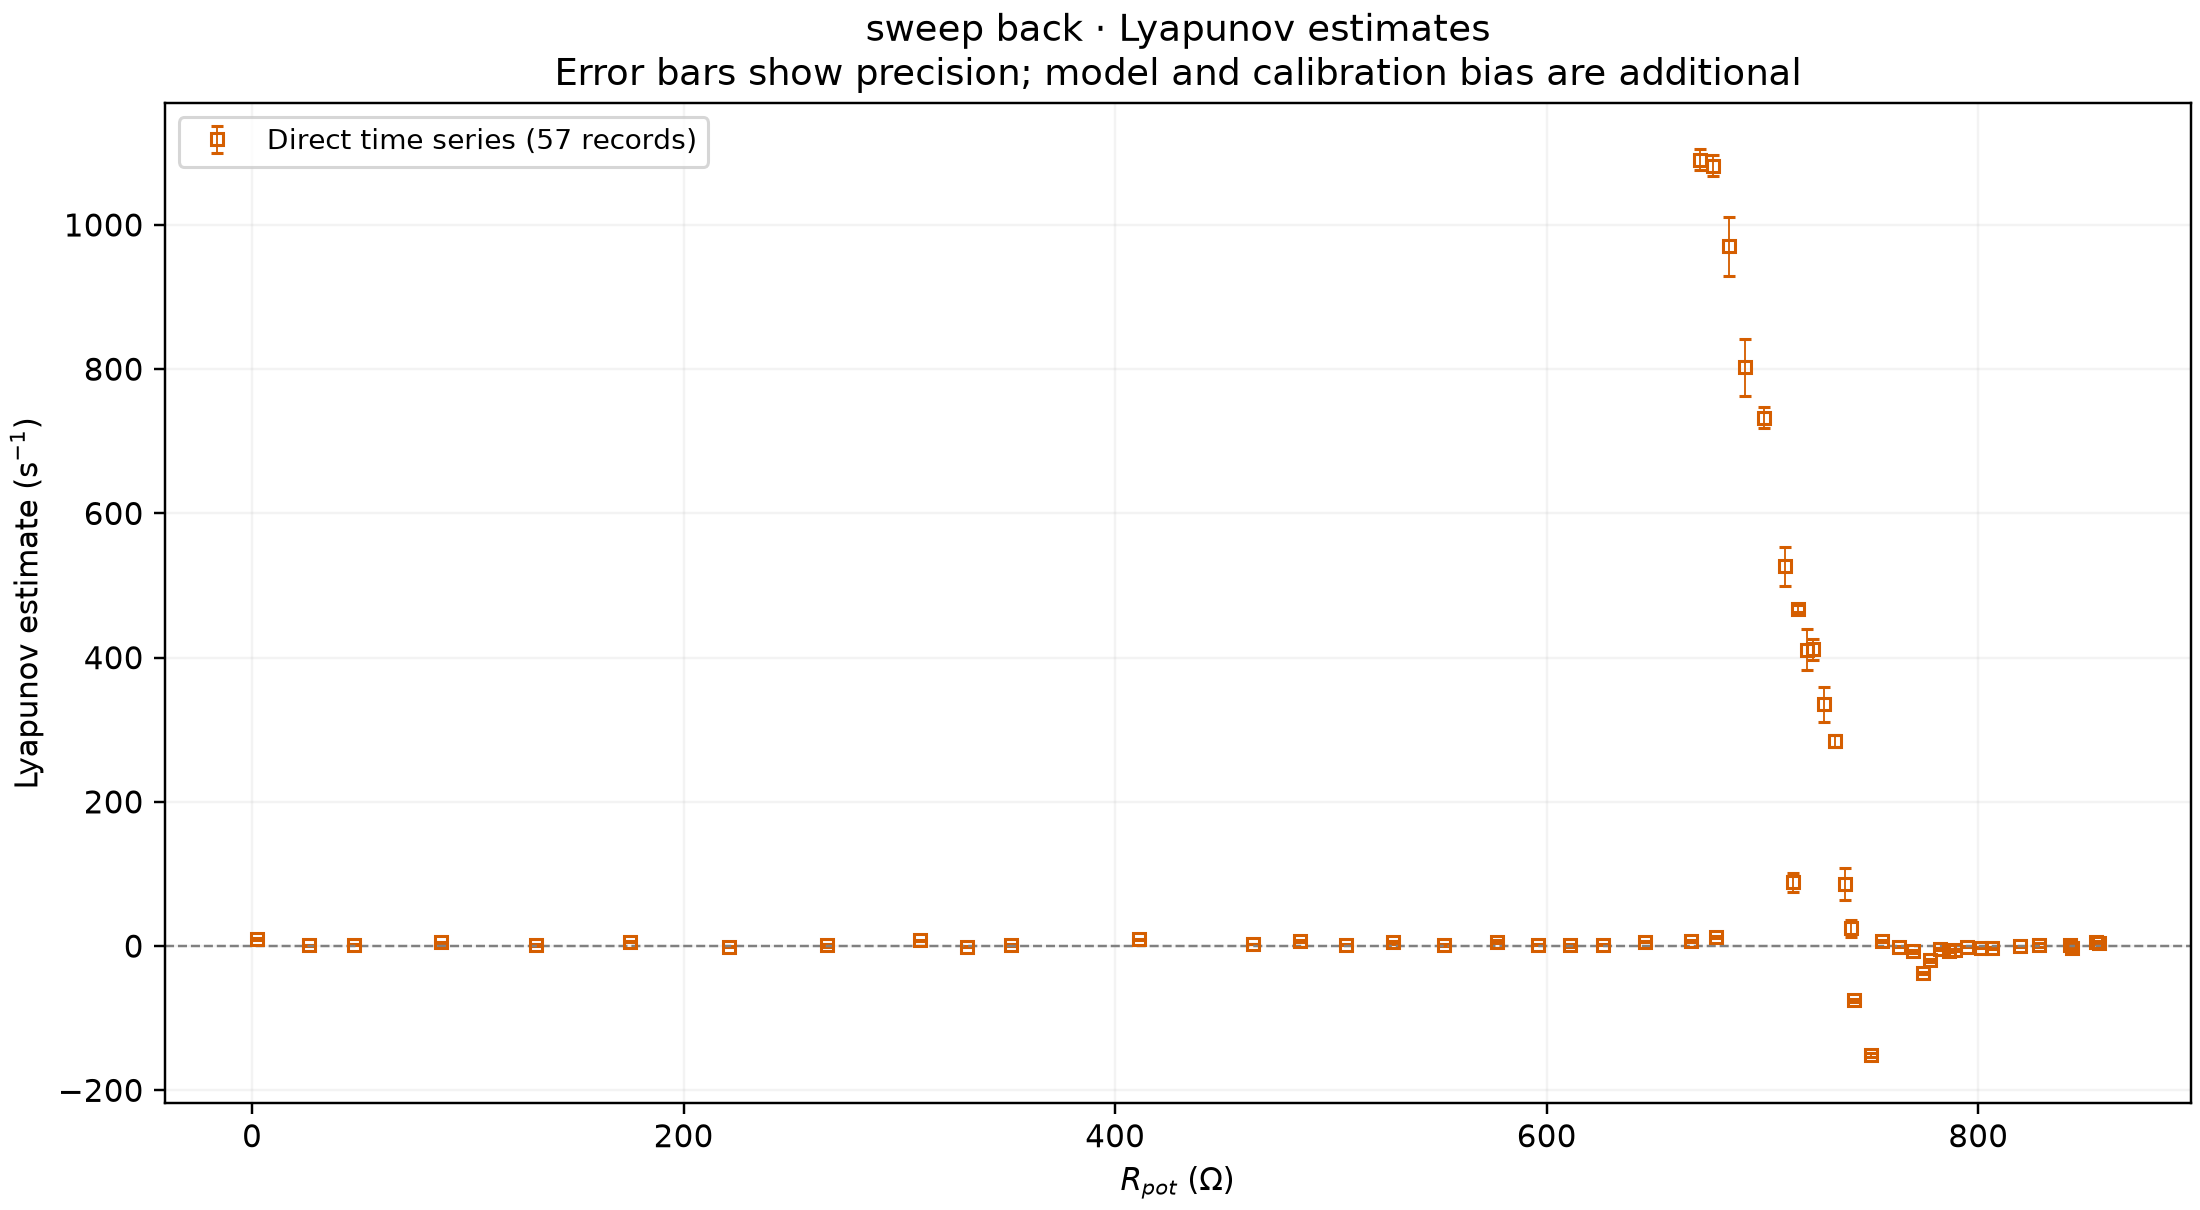

The table this chart was drawn from, first rows:
sweep, filename, rpot_ohm, n_maxima, rpot_source, nominal_rpot_ohm, n_branches, n_slopes, unresolved_pct, cluster_pct, mean_T_us, median_T_us, mean_vs_median_pct, mean_ln_abs_fprime, lambda_map_per_s, lambda_map_err_per_s, lambda_map_err_stat, lambda_map_err_width, map_r2_within_branch, lambda_rosenstein_per_s, lambda_rosenstein_err_per_s, rosenstein_fit_r2, rosenstein_status, status
sweep back, trace1.csv, 2.37, 1412, divider fit (R0=990 ohm), , 0, 0, , , 354, 354.0, -0.0, , , , , , , 9.97, 1.32, 0.0978, ok, map spread 0.050 V below --min-spread
sweep back, trace2.csv, 26.44, 1411, divider fit (R0=990 ohm), , 0, 0, , , 354.2, 354.0, 0.05, , , , , , , 0.91, 1.07, 0.0008, ok, map spread 0.049 V below --min-spread
sweep back, trace3.csv, 47.37, 1411, divider fit (R0=990 ohm), , 0, 0, , , 354.4, 354.0, 0.12, , , , , , , 2.14, 0.66, 0.0045, ok, map spread 0.054 V below --min-spread
sweep back, trace4.csv, 87.44, 1408, divider fit (R0=990 ohm), , 0, 0, , , 355.2, 355.0, 0.04, , , , , , , 4.99, 1.03, 0.0245, ok, map spread 0.058 V below --min-spread
sweep back, trace5.csv, 131.8, 1404, divider fit (R0=990 ohm), , 0, 0, , , 356, 356.0, -0.01, , , , , , , 1.48, 0.8, 0.0021, ok, map spread 0.076 V below --min-spread
sweep back, trace6.csv, 175.3, 1401, divider fit (R0=990 ohm), , 0, 0, , , 356.8, 357.0, -0.05, , , , , , , 6.15, 1.09, 0.0474, ok, map spread 0.075 V below --min-spread
sweep back, trace7.csv, 220.8, 1398, divider fit (R0=990 ohm), , 0, 0, , , 357.7, 358.0, -0.08, , , , , , , -0.63, 0.93, 0.0006, ok, map spread 0.072 V below --min-spread
sweep back, trace8.csv, 266.4, 1393, divider fit (R0=990 ohm), , 0, 0, , , 358.8, 359.0, -0.06, , , , , , , 0.83, 1.6, 0.0012, ok, map spread 0.047 V below --min-spread
sweep back, trace9.csv, 309.6, 1390, divider fit (R0=990 ohm), , 0, 0, , , 359.8, 360.0, -0.07, , , , , , , 8.05, 0.78, 0.1142, ok, map spread 0.034 V below --min-spread
sweep back, trace10.csv, 331.2, 1387, divider fit (R0=990 ohm), , 0, 0, , , 360.3, 360.0, 0.09, , , , , , , -0.79, 0.75, 0.0013, ok, map spread 0.041 V below --min-spread
sweep back, trace11.csv, 351.8, 1385, divider fit (R0=990 ohm), , 0, 0, , , 360.9, 361.0, -0.02, , , , , , , 1.57, 0.9, 0.0055, ok, map spread 0.039 V below --min-spread
sweep back, trace13.csv, 410.9, 1378, divider fit (R0=990 ohm), , 0, 0, , , 362.9, 363.0, -0.04, , , , , , , 9.16, 1.15, 0.1927, ok, map spread 0.061 V below --min-spread
sweep back, trace15.csv, 464.1, 1370, divider fit (R0=990 ohm), , 0, 0, , , 364.8, 365.0, -0.05, , , , , , , 2.62, 0.14, 0.0191, ok, map spread 0.076 V below --min-spread
sweep back, trace16.csv, 485.8, 1367, divider fit (R0=990 ohm), , 0, 0, , , 365.7, 366.0, -0.08, , , , , , , 7.4, 1.4, 0.1759, ok, map spread 0.060 V below --min-spread
sweep back, trace17.csv, 506.8, 1363, divider fit (R0=990 ohm), , 0, 0, , , 366.9, 367.0, -0.04, , , , , , , 1.87, 0.84, 0.0134, ok, map spread 0.055 V below --min-spread
sweep back, trace18.csv, 529, 1359, divider fit (R0=990 ohm), , 0, 0, , , 368, 368.0, -0.0, , , , , , , 5.18, 1.84, 0.1332, ok, map spread 0.053 V below --min-spread
sweep back, trace19.csv, 552.2, 1353, divider fit (R0=990 ohm), , 0, 0, , , 369.5, 370.0, -0.15, , , , , , , 1.84, 1.46, 0.0243, ok, map spread 0.062 V below --min-spread
sweep back, trace20.csv, 577, 538, divider fit (R0=990 ohm), , 0, 0, , , 371.4, 371.2, 0.06, , , , , , , 6.23, 2.14, 0.1312, ok, map spread 0.045 V below --min-spread
sweep back, trace21.csv, 596.2, 536, divider fit (R0=990 ohm), , 0, 0, , , 373.1, 373.2, -0.02, , , , , , , 2.02, 0.66, 0.0135, ok, map spread 0.053 V below --min-spread
sweep back, trace22.csv, 610.6, 534, divider fit (R0=990 ohm), , 0, 0, , , 374.6, 374.8, -0.04, , , , , , , 0.89, 1.53, 0.0033, ok, map spread 0.041 V below --min-spread
sweep back, trace23.csv, 625.9, 531, divider fit (R0=990 ohm), , 0, 0, , , 376.6, 376.4, 0.05, , , , , , , 1.67, 0.62, 0.0085, ok, map spread 0.032 V below --min-spread
sweep back, trace24.csv, 645.8, 526, divider fit (R0=990 ohm), , 0, 0, , , 379.8, 380, -0.05, , , , , , , 5.96, 0.88, 0.1168, ok, map spread 0.041 V below --min-spread
sweep back, trace25.csv, 667, 520, divider fit (R0=990 ohm), , 0, 0, , , 384.7, 384.8, -0.03, , , , , , , 6.81, 1.42, 0.1927, ok, map spread 0.047 V below --min-spread
sweep back, trace26.csv, 678.5, 514, divider fit (R0=990 ohm), , 0, 0, , , 388.9, 388.8, 0.01, , , , , , , 12.52, 1.96, 0.4041, ok, map spread 0.035 V below --min-spread
sweep back, trace27.csv, 670.9, 559, divider fit (R0=990 ohm), , 0, 0, , , 357.6, 353.4, 1.18, , , , , , , 1091, 15.01, 0.9979, ok, map spans only 23 quantisation steps of …
sweep back, trace28.csv, 676.9, 559, divider fit (R0=990 ohm), , 0, 0, , , 357.7, 356.4, 0.36, , , , , , , 1082, 14.42, 0.9983, ok, map spans only 22 quantisation steps of …
sweep back, trace29.csv, 684.3, 558, divider fit (R0=990 ohm), , 0, 0, , , 358.2, 356.8, 0.38, , , , , , , 970.2, 40.83, 0.9971, ok, map spans only 19 quantisation steps of …
sweep back, trace30.csv, 691.8, 559, divider fit (R0=990 ohm), , 0, 0, , , 357.6, 354.8, 0.77, , , , , , , 802.3, 38.98, 0.9961, ok, map spans only 17 quantisation steps of …
sweep back, trace31.csv, 700.7, 558, divider fit (R0=990 ohm), , 0, 0, , , 358.4, 357.2, 0.34, , , , , , , 733, 15.09, 0.9929, ok, map spans only 15 quantisation steps of …
sweep back, trace32.csv, 710.4, 560, divider fit (R0=990 ohm), , 0, 0, , , 357, 356.4, 0.15, , , , , , , 526.7, 26.95, 0.995, ok, map spans only 14 quantisation steps of …
sweep back, trace33.csv, 713.9, 562, divider fit (R0=990 ohm), , 0, 0, , , 356.1, 355.2, 0.26, , , , , , , 88.2, 12.81, 0.9242, ok, map spans only 13 quantisation steps of …
sweep back, trace34.csv, 716.6, 558, divider fit (R0=990 ohm), , 0, 0, , , 358.4, 361.6, -0.89, , , , , , , 468.1, 4.25, 0.9414, ok, map spans only 12 quantisation steps of …
sweep back, trace35.csv, 720.6, 558, divider fit (R0=990 ohm), , 0, 0, , , 358.6, 360.8, -0.61, , , , , , , 410.6, 28.42, 0.8955, ok, map spans only 12 quantisation steps of …
sweep back, trace36.csv, 723.4, 558, divider fit (R0=990 ohm), , 0, 0, , , 358.7, 361.2, -0.7, , , , , , , 411.4, 14.32, 0.8905, ok, map spans only 11 quantisation steps of …
sweep back, trace37.csv, 728.3, 558, divider fit (R0=990 ohm), , 0, 0, , , 358.6, 361.2, -0.73, , , , , , , 335.1, 24.44, 0.8162, ok, map spans only 10 quantisation steps of …
sweep back, trace38.csv, 733.4, 558, divider fit (R0=990 ohm), , 0, 0, , , 358.4, 360.0, -0.44, , , , , , , 284.2, 8.19, 0.7272, ok, map spans only 10 quantisation steps of …
sweep back, trace39.csv, 738, 559, divider fit (R0=990 ohm), , 0, 0, , , 357.6, 359.6, -0.56, , , , , , , 86.37, 22.22, 0.2353, ok, map spans only 10 quantisation steps of …
sweep back, trace40.csv, 741, 560, divider fit (R0=990 ohm), , 0, 0, , , 357.1, 358, -0.26, , , , , , , 24.53, 12.17, 0.024, ok, map spans only 9 quantisation steps of 8…
sweep back, trace41.csv, 742.4, 560, divider fit (R0=990 ohm), , 0, 0, , , 357, 357.2, -0.06, , , , , , , -75.35, 2.18, 0.2374, ok, map spans only 9 quantisation steps of 8…
sweep back, trace42.csv, 750.1, 561, divider fit (R0=990 ohm), , 0, 0, , , 356.4, 357.4, -0.27, , , , , , , -151.3, 2.8, 0.5968, ok, map spans only 7 quantisation steps of 8…
sweep back, trace43.csv, 755.6, 562, divider fit (R0=990 ohm), , 0, 0, , , 356.1, 356.8, -0.18, , , , , , , 6.63, 1.54, 0.1862, ok, map spans only 6 quantisation steps of 8…
sweep back, trace44.csv, 763.5, 562, divider fit (R0=990 ohm), , 0, 0, , , 355.8, 355.6, 0.06, , , , , , , -0.64, 0.91, 0.001, ok, map spans only 5 quantisation steps of 8…
sweep back, trace45.csv, 769.5, 562, divider fit (R0=990 ohm), , 0, 0, , , 355.5, 355.6, -0.02, , , , , , , -7.48, 1.64, 0.1415, ok, map spans only 3 quantisation steps of 8…
sweep back, trace46.csv, 774.3, 563, divider fit (R0=990 ohm), , 0, 0, , , 355.4, 355.6, -0.06, , , , , , , -37.39, 1.48, 0.5294, ok, map spans only 1 quantisation steps of 8…
sweep back, trace47.csv, 777.8, 563, divider fit (R0=990 ohm), , 0, 0, , , 355, 354.8, 0.06, , , , , , , -19.61, 1.99, 0.3896, ok, map spread 0.044 V below --min-spread
sweep back, trace48.csv, 782.4, 564, divider fit (R0=990 ohm), , 0, 0, , , 354.5, 354.4, 0.03, , , , , , , -4.44, 1.48, 0.0948, ok, map spread 0.028 V below --min-spread
sweep back, trace49.csv, 786.3, 564, divider fit (R0=990 ohm), , 0, 0, , , 354.1, 354.4, -0.07, , , , , , , -7.32, 0.82, 0.2341, ok, map spread 0.031 V below --min-spread
sweep back, trace50.csv, 789.4, 566, divider fit (R0=990 ohm), , 0, 0, , , 353.6, 353.6, -0.0, , , , , , , -5.42, 1.17, 0.1187, ok, map spread 0.046 V below --min-spread
sweep back, trace51.csv, 795, 567, divider fit (R0=990 ohm), , 0, 0, , , 352.8, 352.8, 0.0, , , , , , , -0.86, 0.88, 0.0029, ok, map spread 0.048 V below --min-spread
sweep back, trace52.csv, 801.3, 568, divider fit (R0=990 ohm), , 0, 0, , , 352.2, 352.4, -0.06, , , , , , , -2.01, 1.22, 0.0228, ok, map spread 0.033 V below --min-spread
sweep back, trace53.csv, 806.6, 569, divider fit (R0=990 ohm), , 0, 0, , , 351.4, 351.6, -0.04, , , , , , , -2.67, 1.31, 0.0349, ok, map spread 0.051 V below --min-spread
sweep back, trace54.csv, 819.5, 571, divider fit (R0=990 ohm), , 0, 0, , , 350, 350, 0.01, , , , , , , -0.15, 0.92, 0.0001, ok, map spread 0.050 V below --min-spread
sweep back, trace55.csv, 828.2, 573, divider fit (R0=990 ohm), , 0, 0, , , 349, 348.8, 0.05, , , , , , , 1.18, 2.75, 0.0053, ok, map spread 0.027 V below --min-spread
sweep back, trace56.csv, 842.6, 576, divider fit (R0=990 ohm), , 0, 0, , , 346.8, 346.4, 0.12, , , , , , , 1.28, 1.07, 0.0082, ok, map spread 0.039 V below --min-spread
sweep back, trace57.csv, 854.5, 586, divider fit (R0=990 ohm), , 0, 0, , , 341.3, 341.6, -0.1, , , , , , , 5.86, 1.64, 0.1455, ok, map spread 0.076 V below --min-spread
sweep back, trace58.csv, 855.8, 591, divider fit (R0=990 ohm), , 0, 0, , , 338.5, 338.4, 0.04, , , , , , , 3.72, 0.87, 0.0379, ok, map spread 0.039 V below --min-spread
sweep back, trace59.csv, 843.3, 595, divider fit (R0=990 ohm), , 0, 0, , , 336.1, 336.4, -0.1, , , , , , , -1.97, 1.19, 0.0176, ok, map spread 0.025 V below --min-spread
